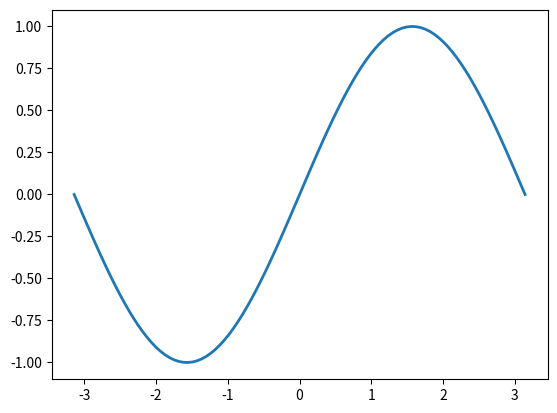

Write the Python code that produced this figure.
%matplotlib inline

import numpy as np
import matplotlib.pyplot as plt

X = np.linspace(-np.pi, np.pi, 100)
Y = np.sin(X)

plt.plot(X, Y, linewidth=2)
plt.show()